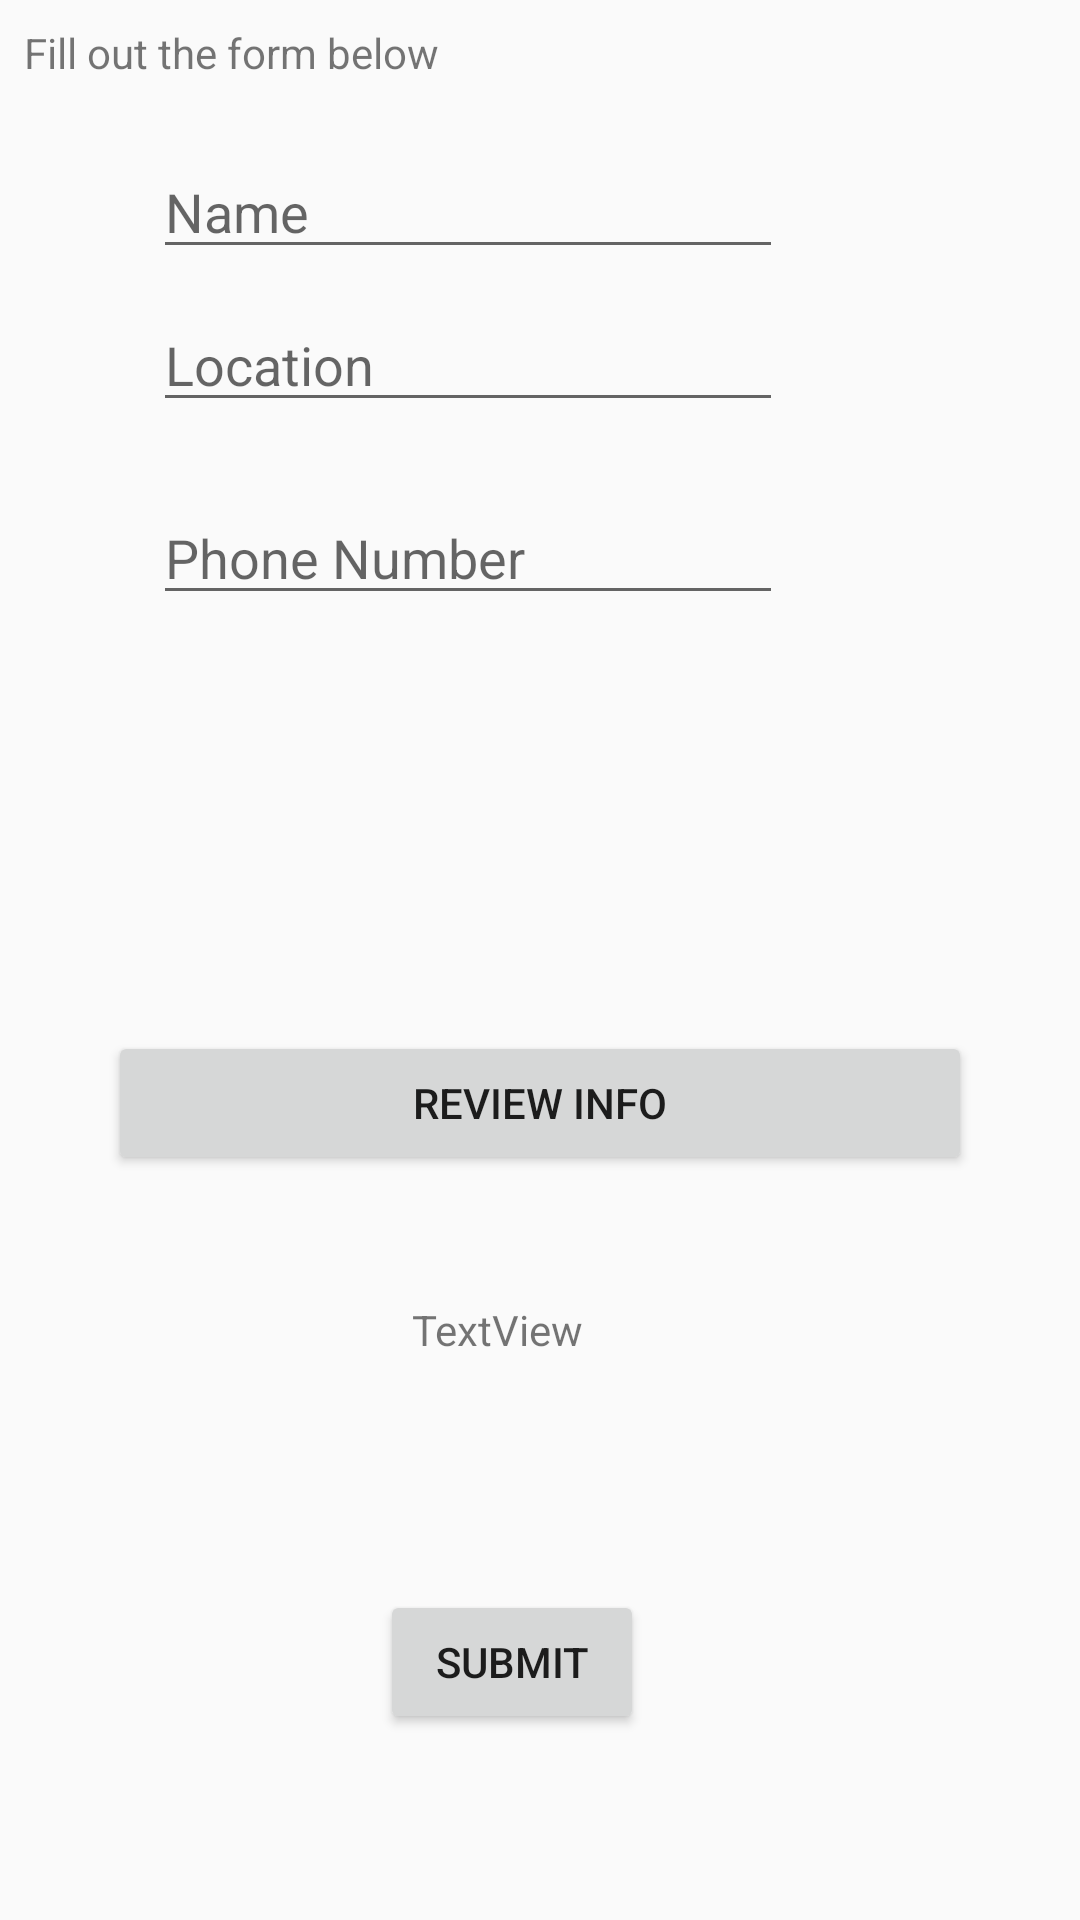

The Android layout XML behind this screen, and the referenced resources:
<!-- AndroidManifest.xml: application theme AppTheme -->
<!-- res/layout/activity_user.xml -->
<?xml version="1.0" encoding="utf-8"?>
<android.support.constraint.ConstraintLayout
    xmlns:android="http://schemas.android.com/apk/res/android"
    xmlns:app="http://schemas.android.com/apk/res-auto"
    xmlns:tools="http://schemas.android.com/tools"
    android:id="@+id/nameEditText"
    android:layout_width="match_parent"
    android:layout_height="match_parent"
    tools:context="edu.andrews.kundani.routes.UserActivity">

    <TextView
        android:id="@+id/form_cue"
        android:layout_width="wrap_content"
        android:layout_height="wrap_content"
        android:layout_marginBottom="8dp"
        android:layout_marginEnd="8dp"
        android:layout_marginStart="8dp"
        android:layout_marginTop="8dp"
        android:text="Fill out the form below"
        app:layout_constraintBottom_toBottomOf="parent"
        app:layout_constraintEnd_toEndOf="parent"
        app:layout_constraintHorizontal_bias="0.0"
        app:layout_constraintStart_toStartOf="parent"
        app:layout_constraintTop_toTopOf="parent"
        app:layout_constraintVertical_bias="0.0"/>

    <EditText
        android:id="@+id/nameEditText2"
        android:layout_width="wrap_content"
        android:layout_height="wrap_content"
        android:layout_marginBottom="8dp"
        android:layout_marginEnd="8dp"
        android:layout_marginStart="8dp"
        android:layout_marginTop="8dp"
        android:ems="10"
        android:inputType="textPersonName"
        android:hint="Name"
        app:layout_constraintBottom_toBottomOf="parent"
        app:layout_constraintEnd_toEndOf="parent"
        app:layout_constraintHorizontal_bias="0.32"
        app:layout_constraintStart_toStartOf="parent"
        app:layout_constraintTop_toTopOf="parent"
        app:layout_constraintVertical_bias="0.069"/>

    <EditText
        android:id="@+id/addressEditText"
        android:layout_width="wrap_content"
        android:layout_height="wrap_content"
        android:layout_marginBottom="424dp"
        android:layout_marginEnd="8dp"
        android:layout_marginStart="8dp"
        android:layout_marginTop="8dp"
        android:ems="10"
        android:inputType="textPostalAddress"
        android:hint="Location"
        app:layout_constraintBottom_toBottomOf="parent"
        app:layout_constraintEnd_toEndOf="parent"
        app:layout_constraintHorizontal_bias="0.32"
        app:layout_constraintStart_toStartOf="parent"
        app:layout_constraintTop_toBottomOf="@+id/nameEditText2"
        app:layout_constraintVertical_bias="0.021"/>

    <EditText
        android:id="@+id/phoneNumberEditText"
        android:layout_width="wrap_content"
        android:layout_height="wrap_content"
        android:layout_marginBottom="8dp"
        android:layout_marginEnd="8dp"
        android:layout_marginStart="8dp"
        android:layout_marginTop="8dp"
        android:ems="10"
        android:inputType="textPersonName"
        android:hint="Phone Number"
        app:layout_constraintBottom_toBottomOf="parent"
        app:layout_constraintEnd_toEndOf="parent"
        app:layout_constraintHorizontal_bias="0.32"
        app:layout_constraintStart_toStartOf="parent"
        app:layout_constraintTop_toTopOf="parent"
        app:layout_constraintVertical_bias="0.267"/>

    <Button
        android:id="@+id/submitButton"
        android:layout_width="wrap_content"
        android:layout_height="wrap_content"
        android:layout_marginBottom="8dp"
        android:layout_marginEnd="8dp"
        android:layout_marginStart="8dp"
        android:layout_marginTop="8dp"
        android:text="SUBMIT"
        app:layout_constraintBottom_toBottomOf="parent"
        app:layout_constraintEnd_toEndOf="parent"
        app:layout_constraintHorizontal_bias="0.464"
        app:layout_constraintStart_toStartOf="parent"
        app:layout_constraintTop_toTopOf="parent"
        app:layout_constraintVertical_bias="0.906"/>

    <Button
        android:id="@+id/reviewButton"
        android:layout_width="288dp"
        android:layout_height="wrap_content"
        android:layout_marginBottom="8dp"
        android:layout_marginEnd="8dp"
        android:layout_marginStart="8dp"
        android:layout_marginTop="8dp"
        android:text="Review Info"
        app:layout_constraintBottom_toTopOf="@+id/submitButton"
        app:layout_constraintEnd_toEndOf="parent"
        app:layout_constraintStart_toStartOf="parent"
        app:layout_constraintTop_toBottomOf="@+id/phoneNumberEditText"/>

    <TextView
        android:id="@+id/nameTxtVw"
        android:layout_width="wrap_content"
        android:layout_height="wrap_content"
        android:layout_marginBottom="8dp"
        android:layout_marginEnd="8dp"
        android:layout_marginStart="8dp"
        android:layout_marginTop="8dp"
        android:text="TextView"
        app:layout_constraintBottom_toTopOf="@+id/submitButton"
        app:layout_constraintEnd_toEndOf="parent"
        app:layout_constraintHorizontal_bias="0.451"
        app:layout_constraintStart_toStartOf="parent"
        app:layout_constraintTop_toBottomOf="@+id/reviewButton"
        app:layout_constraintVertical_bias="0.329"/>
</android.support.constraint.ConstraintLayout>
<!-- resources referenced by this layout -->
<resources>
  <style name="AppTheme" parent="Theme.AppCompat.Light.DarkActionBar">
          
  
          <item name="windowNoTitle">true</item>
          <item name="colorPrimary">@color/colorPrimary</item>
          <item name="colorPrimaryDark">@color/colorPrimaryDark</item>
          <item name="colorAccent">@color/colorAccent</item>
      </style>
  <color name="colorPrimary">#3F51B5</color>
  <color name="colorPrimaryDark">#303F9F</color>
  <color name="colorAccent">#FF4081</color>
</resources>
